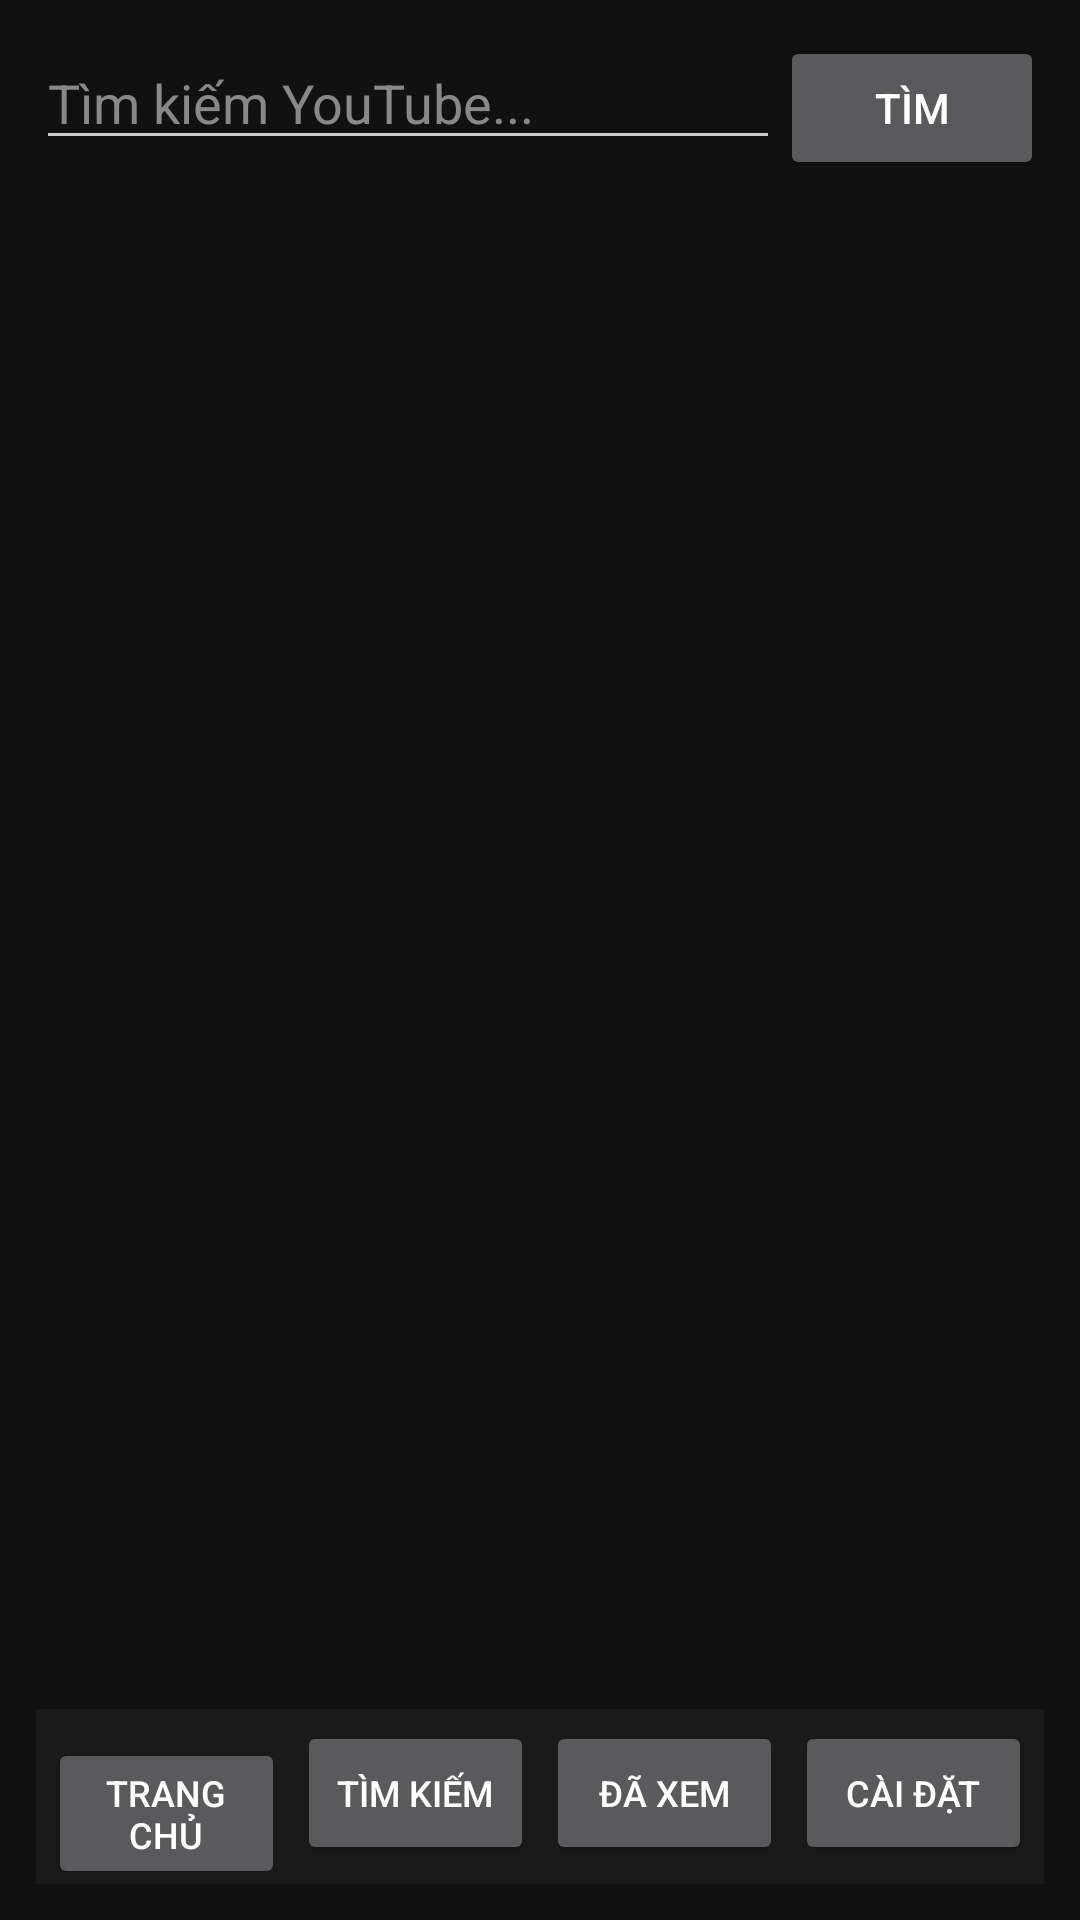

This screen was rendered from an Android layout file. Write that file and the resources it references.
<!-- AndroidManifest.xml: application theme Theme.YoutubeLite -->
<!-- res/layout/activity_search.xml -->
<?xml version="1.0" encoding="utf-8"?>
<LinearLayout xmlns:android="http://schemas.android.com/apk/res/android"
    android:layout_width="match_parent"
    android:layout_height="match_parent"
    android:orientation="vertical"
    android:background="#111"
    android:padding="12dp">

    <LinearLayout
        android:layout_width="match_parent"
        android:layout_height="wrap_content"
        android:orientation="horizontal">

        <EditText
            android:id="@+id/query_input"
            android:layout_width="0dp"
            android:layout_height="wrap_content"
            android:layout_weight="1"
            android:hint="Tìm kiếm YouTube..."
            android:inputType="text"
            android:imeOptions="actionSearch"
            android:singleLine="true"
            android:maxLines="1"
            android:textColor="#FFF"
            android:textColorHint="#888" />

        <Button
            android:id="@+id/search_btn"
            android:layout_width="wrap_content"
            android:layout_height="wrap_content"
            android:text="Tìm" />
    </LinearLayout>

    
    <TextView
        android:id="@+id/search_history_title"
        android:layout_width="match_parent"
        android:layout_height="wrap_content"
        android:layout_marginTop="8dp"
        android:text="Đã tìm kiếm"
        android:textColor="#AAA"
        android:textSize="12sp"
        android:visibility="gone" />

    <HorizontalScrollView
        android:id="@+id/search_history_scroll"
        android:layout_width="match_parent"
        android:layout_height="wrap_content"
        android:scrollbars="none"
        android:visibility="gone">

        <LinearLayout
            android:id="@+id/search_history_container"
            android:layout_width="wrap_content"
            android:layout_height="wrap_content"
            android:orientation="horizontal" />
    </HorizontalScrollView>

    <ListView
        android:id="@+id/result_list"
        android:layout_width="match_parent"
        android:layout_height="0dp"
        android:layout_weight="1" />

    
    <ProgressBar
        android:id="@+id/state_loading"
        android:layout_width="wrap_content"
        android:layout_height="wrap_content"
        android:layout_gravity="center_horizontal"
        android:layout_marginTop="8dp"
        android:visibility="gone" />

    <TextView
        android:id="@+id/state_error"
        android:layout_width="match_parent"
        android:layout_height="wrap_content"
        android:gravity="center"
        android:textColor="#FF8A80"
        android:textSize="13sp"
        android:visibility="gone" />

    <Button
        android:id="@+id/state_retry"
        android:layout_width="wrap_content"
        android:layout_height="wrap_content"
        android:layout_gravity="center_horizontal"
        android:layout_marginTop="4dp"
        android:layout_marginBottom="4dp"
        android:text="Thử lại"
        android:visibility="gone" />

    
    <include
        android:id="@+id/nav_bar_container"
        layout="@layout/nav_bar" />

</LinearLayout>
<!-- res/layout/nav_bar.xml (included above) -->
<?xml version="1.0" encoding="utf-8"?>
<LinearLayout xmlns:android="http://schemas.android.com/apk/res/android"
    android:layout_width="match_parent"
    android:layout_height="wrap_content"
    android:background="#1A1A1A"
    android:orientation="horizontal"
    android:padding="4dp">

    <Button
        android:id="@+id/nav_home"
        android:layout_width="0dp"
        android:layout_weight="1"
        android:layout_height="wrap_content"
        android:text="Trang chủ"
        android:textSize="12sp" />

    <Button
        android:id="@+id/nav_search"
        android:layout_width="0dp"
        android:layout_weight="1"
        android:layout_height="wrap_content"
        android:layout_marginLeft="4dp"
        android:text="Tìm kiếm"
        android:textSize="12sp" />

    <Button
        android:id="@+id/nav_history"
        android:layout_width="0dp"
        android:layout_weight="1"
        android:layout_height="wrap_content"
        android:layout_marginLeft="4dp"
        android:text="Đã xem"
        android:textSize="12sp" />

    <Button
        android:id="@+id/nav_settings"
        android:layout_width="0dp"
        android:layout_weight="1"
        android:layout_height="wrap_content"
        android:layout_marginLeft="4dp"
        android:text="Cài đặt"
        android:textSize="12sp" />
</LinearLayout>
<!-- resources referenced by this layout -->
<resources>
  <style name="Theme.YoutubeLite" parent="Theme.AppCompat.NoActionBar">
          <item name="colorPrimary">#CC0000</item>
          <item name="colorPrimaryDark">#990000</item>
          <item name="colorAccent">#CC0000</item>
          <item name="android:windowBackground">#111111</item>
          <item name="android:textColorPrimary">#FFFFFF</item>
          <item name="android:textColorSecondary">#CCCCCC</item>
          <item name="alertDialogTheme">@style/Theme.YoutubeLite.Dialog</item>
      </style>
  <style name="Theme.YoutubeLite.Dialog" parent="Theme.AppCompat.Dialog.Alert">
          <item name="colorPrimary">#CC0000</item>
          <item name="colorAccent">#CC0000</item>
          <item name="android:windowBackground">#222222</item>
          <item name="android:textColorPrimary">#FFFFFF</item>
          <item name="android:textColorSecondary">#CCCCCC</item>
      </style>
</resources>
